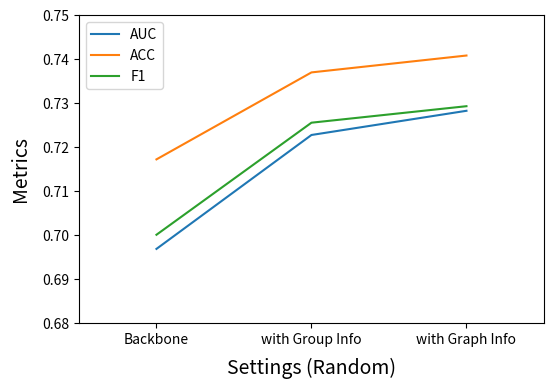
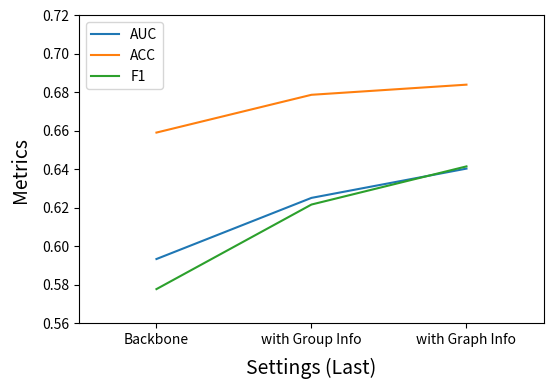

Source code (Python) for these figures, in order:
# Author: Jintao Huang
# [redacted]
# Date: 

import matplotlib.pyplot as plt

# Backbone, Number of Trees, AUE; F1
plt.figure(figsize=(6, 4))
plt.xlabel("Settings (Random)", labelpad=8, fontsize=14)
plt.ylabel("Metrics", labelpad=8, fontsize=14)
#
plt.xlim([0.5, 3.5])
plt.xticks([1, 2, 3], ["Backbone", "with Group Info", "with Graph Info"])
plt.ylim([0.68, 0.75])

x = [1, 2, 3]

auc = [0.6968438992465513, 0.7227328450580986, 0.7282328457519213]
acc = [0.7171896753446236, 0.7369552855359396, 0.7407919708744844]
f1 = [0.700056935, 0.7255266300000001, 0.72927571]
p1, = plt.plot(x, auc)
p2, = plt.plot(x, acc)
p3, = plt.plot(x, f1)
plt.legend([p1, p2, p3], ["AUC", "ACC", "F1"])
plt.savefig("out4.png", dpi=200, bbox_inches='tight')
plt.show()
print()

# Backbone, Number of Trees, AUE; F1
plt.figure(figsize=(6, 4))
plt.xlabel("Settings (Last)", labelpad=8, fontsize=14)
plt.ylabel("Metrics", labelpad=8, fontsize=14)
#
plt.xlim([0.5, 3.5])
plt.xticks([1, 2, 3], ["Backbone", "with Group Info", "with Graph Info"])
plt.ylim([0.56, 0.72])

x = [1, 2, 3]

auc = [0.5932394647414587, 0.6249995890514206, 0.6402065690541658]
acc = [0.6589277121037765, 0.678553195940998, 0.6838152526414897]
f1 = [0.5776151885964096, 0.6215426653890038, 0.6413591387212605]
p1, = plt.plot(x, auc)
p2, = plt.plot(x, acc)
p3, = plt.plot(x, f1)
plt.legend([p1, p2, p3], ["AUC", "ACC", "F1"])
plt.savefig("out5.png", dpi=200, bbox_inches='tight')
plt.show()
print()
